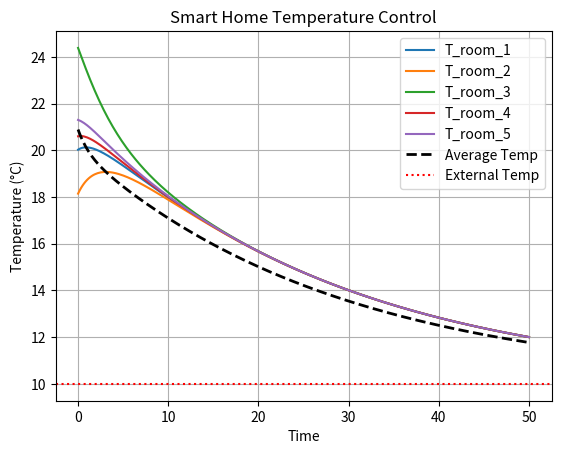

Write the Python code that produced this figure.

import numpy as np
import matplotlib.pyplot as plt
from scipy.integrate import odeint

def temperature_model(y, t, k1, k2, T_env, N):
    T = y[:N]
    T_avg = y[N]
    dTdt = -k1 * (T - T_avg)
    dTavg_dt = -k2 * (T_avg - T_env) + 0.1 * np.sum(T - T_avg)
    return np.concatenate([dTdt, [dTavg_dt]])

N = 5
T0 = np.random.uniform(15, 25, size=N)
T_avg0 = np.mean(T0)
y0 = np.concatenate([T0, [T_avg0]])

t = np.linspace(0, 50, 300)
k1, k2 = 0.3, 0.1
T_env = 10

sol = odeint(temperature_model, y0, t, args=(k1, k2, T_env, N))

for i in range(N):
    plt.plot(t, sol[:, i], label=f"T_room_{i+1}")
plt.plot(t, sol[:, N], 'k--', label="Average Temp", linewidth=2)
plt.axhline(T_env, color='r', linestyle=':', label="External Temp")
plt.xlabel("Time")
plt.ylabel("Temperature (°C)")
plt.title("Smart Home Temperature Control")
plt.legend()
plt.grid(True)
plt.show()
